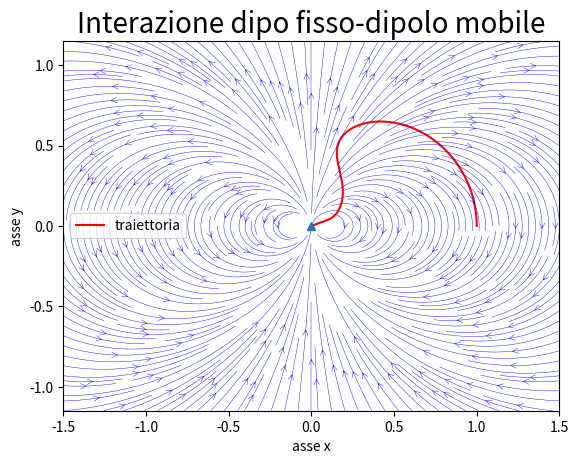
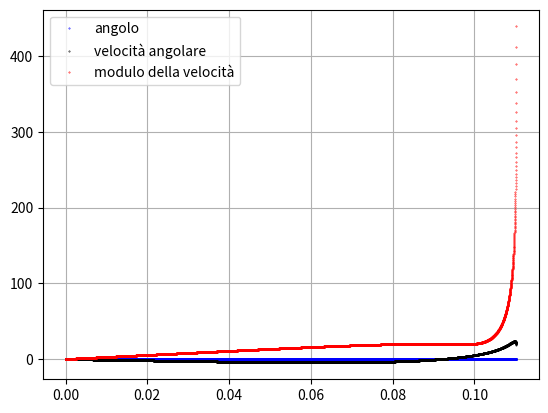
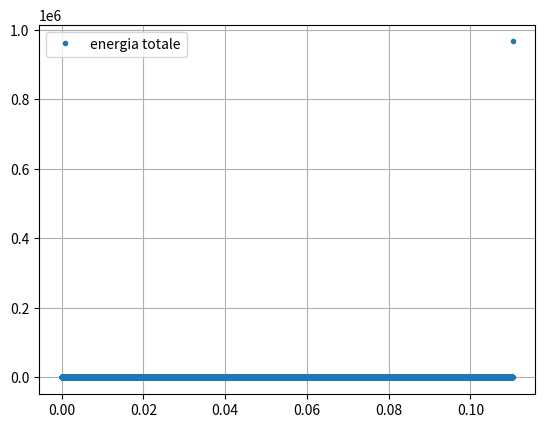

These figures' Python source, in order:
import numpy as np
import scipy as sp
import matplotlib.pyplot as plt
from scipy import constants as cst
# [redacted]

step=20000
dt=1E-5
l=1E-6
I=10    #momento d'ineriza
m=10    #massa
p=0.001 #dipolo mobile
q=1E-4  #dipolo fisso
k=1/(4*np.pi*cst.value(u'vacuum electric permittivity'))


def E(x,y):
    Q_x=q*np.cos(np.pi/2)
    Q_y=q*np.sin(np.pi/2)
    Q=np.array([Q_x,Q_y])
    R=np.array([x,y])
    Ex=k*(3*(Q[0]*x+Q[1]*y)*x - (x**2+y**2)*Q[0])/(np.sqrt((x**2+y**2))**5)
    Ey=k*(3*(Q[0]*x+Q[1]*y)*y - (x**2+y**2)*Q[1])/(np.sqrt((x**2+y**2))**5)
    return Ex, Ey

def g(x, y, vx, vy, o, w):
    #Calcolo della forza
    P=np.array([p*np.cos(o),p*np.sin(o)])
    dEx=np.array([(E(x+l,y)[0]-E(x,y)[0])/l,(E(x+l,y)[1]-E(x,y)[1])/l])
    dEy=np.array([(E(x,y+l)[0]-E(x,y)[0])/l,(E(x,y+l)[1]-E(x,y)[1])/l])
    Fx=(P[0]*dEx[0]+P[1]*dEx[1])
    Fy=(P[0]*dEy[0]+P[1]*dEy[1])
    x_dot=vx
    y_dot=vy
    vx_dot=Fx/m
    vy_dot=Fy/m
    #Calcolo del momento
    M=np.array([0], dtype=float)
    M[0]=(P[0]*E(x, y)[1]-P[1]*E(x, y)[0])
    o_dot= w
    w_dot=M[0]/I
    return x_dot, y_dot, vx_dot, vy_dot, o_dot, w_dot


xp=np.zeros(step+1)
yp=np.zeros(step+1)
vx=np.zeros(step+1)
vy=np.zeros(step+1)
wp=np.zeros(step+1)
op=np.zeros(step+1)
tp=np.zeros(step+1)
xp[0], yp[0], vx[0], vy[0], op[0], wp[0] = (1, 0, 0, 0, 0, 0)

for i in range(step):
    xk1, yk1, vxk1, vyk1, ok1, wk1 = g(xp[i], yp[i], vx[i], vy[i], op[i], wp[i])
    xk2, yk2, vxk2, vyk2, ok2, wk2 = g(xp[i]+xk1*dt/2, yp[i]+yk1*dt/2, vx[i]+vxk1*dt/2, vy[i]+vyk1*dt/2, op[i]+ok1*dt/2, wp[i]+wk1*dt/2)
    xk3, yk3, vxk3, vyk3, ok3, wk3 = g(xp[i]+xk2*dt/2, yp[i]+yk2*dt/2, vx[i]+vxk2*dt/2, vy[i]+vyk2*dt/2, op[i]+ok2*dt/2, wp[i]+wk2*dt/2)
    xk4, yk4, vxk4, vyk4, ok4, wk4 = g(xp[i]+xk3*dt, yp[i]+yk3*dt, vx[i]+vxk3*dt, vy[i]+vyk3*dt, op[i]+ok3*dt, wp[i]+wk3*dt)
    xp[i+1]=xp[i]+(dt/6)*(xk1 + 2*xk2 + 2*xk3 + xk4)
    yp[i+1]=yp[i]+(dt/6)*(yk1 + 2*yk2 + 2*yk3 + yk4)
    vx[i+1]=vx[i]+(dt/6)*(vxk1 + 2*vxk2 + 2*vxk3 + vxk4)
    vy[i+1]=vy[i]+(dt/6)*(vyk1 + 2*vyk2 + 2*vyk3 + vyk4)
    op[i+1]=op[i]+(dt/6)*(ok1 + 2*ok2 + 2*ok3 + ok4)
    wp[i+1]=wp[i]+(dt/6)*(wk1 + 2*wk2 + 2*wk3 + wk4)
    tp[i+1]=tp[i]+dt
    if xp[i+1]**2 +yp[i+1]**2 < 0.01:
        break


pE=np.zeros(step+1)
for i in range(len(xp)):
    if xp[i]**2 +yp[i]**2 > 0.01:
        pE[i]=p*np.cos(op[i])*E(xp[i],yp[i])[0]+p*np.sin(op[i])*E(xp[i],yp[i])[1]


U=m*(vx**2 + vy**2)/2 + I*(wp**2)/2 - pE

n=1000
Mx=np.max(xp)
My=np.max(yp)
if Mx and My > 15:
    xlim, ylim = 15, 15
else:
    xlim, ylim = Mx+0.5, My+0.5

a = np.linspace(-xlim,xlim,n)
b = np.linspace(-ylim,ylim,n)
x, y = np.meshgrid(a,b)

Ex, Ey = E(x,y)[0], E(x, y)[1]

u, v = Ex/np.hypot(Ex,Ey), Ey/np.hypot(Ex,Ey)

plt.figure(1)
plt.title('Interazione dipo fisso-dipolo mobile', fontsize=20)
plt.xlabel('asse x', fontsize=10)
plt.ylabel('asse y', fontsize=10)
plt.plot(xp,yp,"r", label='traiettoria')
plt.errorbar(0,0,fmt="^",markersize=6)
plt.streamplot(x, y, u, v, color="blue", density=2.5,linewidth=0.3, arrowstyle='->', arrowsize=1)
plt.legend(loc='best')


plt.figure(2)
plt.errorbar(tp, op, fmt='.', markersize=0.7, color='blue', label='angolo')
plt.errorbar(tp, wp, fmt='.', markersize=0.7, color='black', label='velocità angolare')
plt.errorbar(tp, np.sqrt(vx**2 +vy**2), fmt='.', markersize=0.7, color='red', label='modulo della velocità')
plt.legend(loc='best')
plt.grid()

plt.figure(3)
#plt.ylim(-1, 1)
plt.errorbar(tp, U-U[0], fmt='.',  label='energia totale')
plt.legend(loc='best')
plt.grid()
plt.show()
